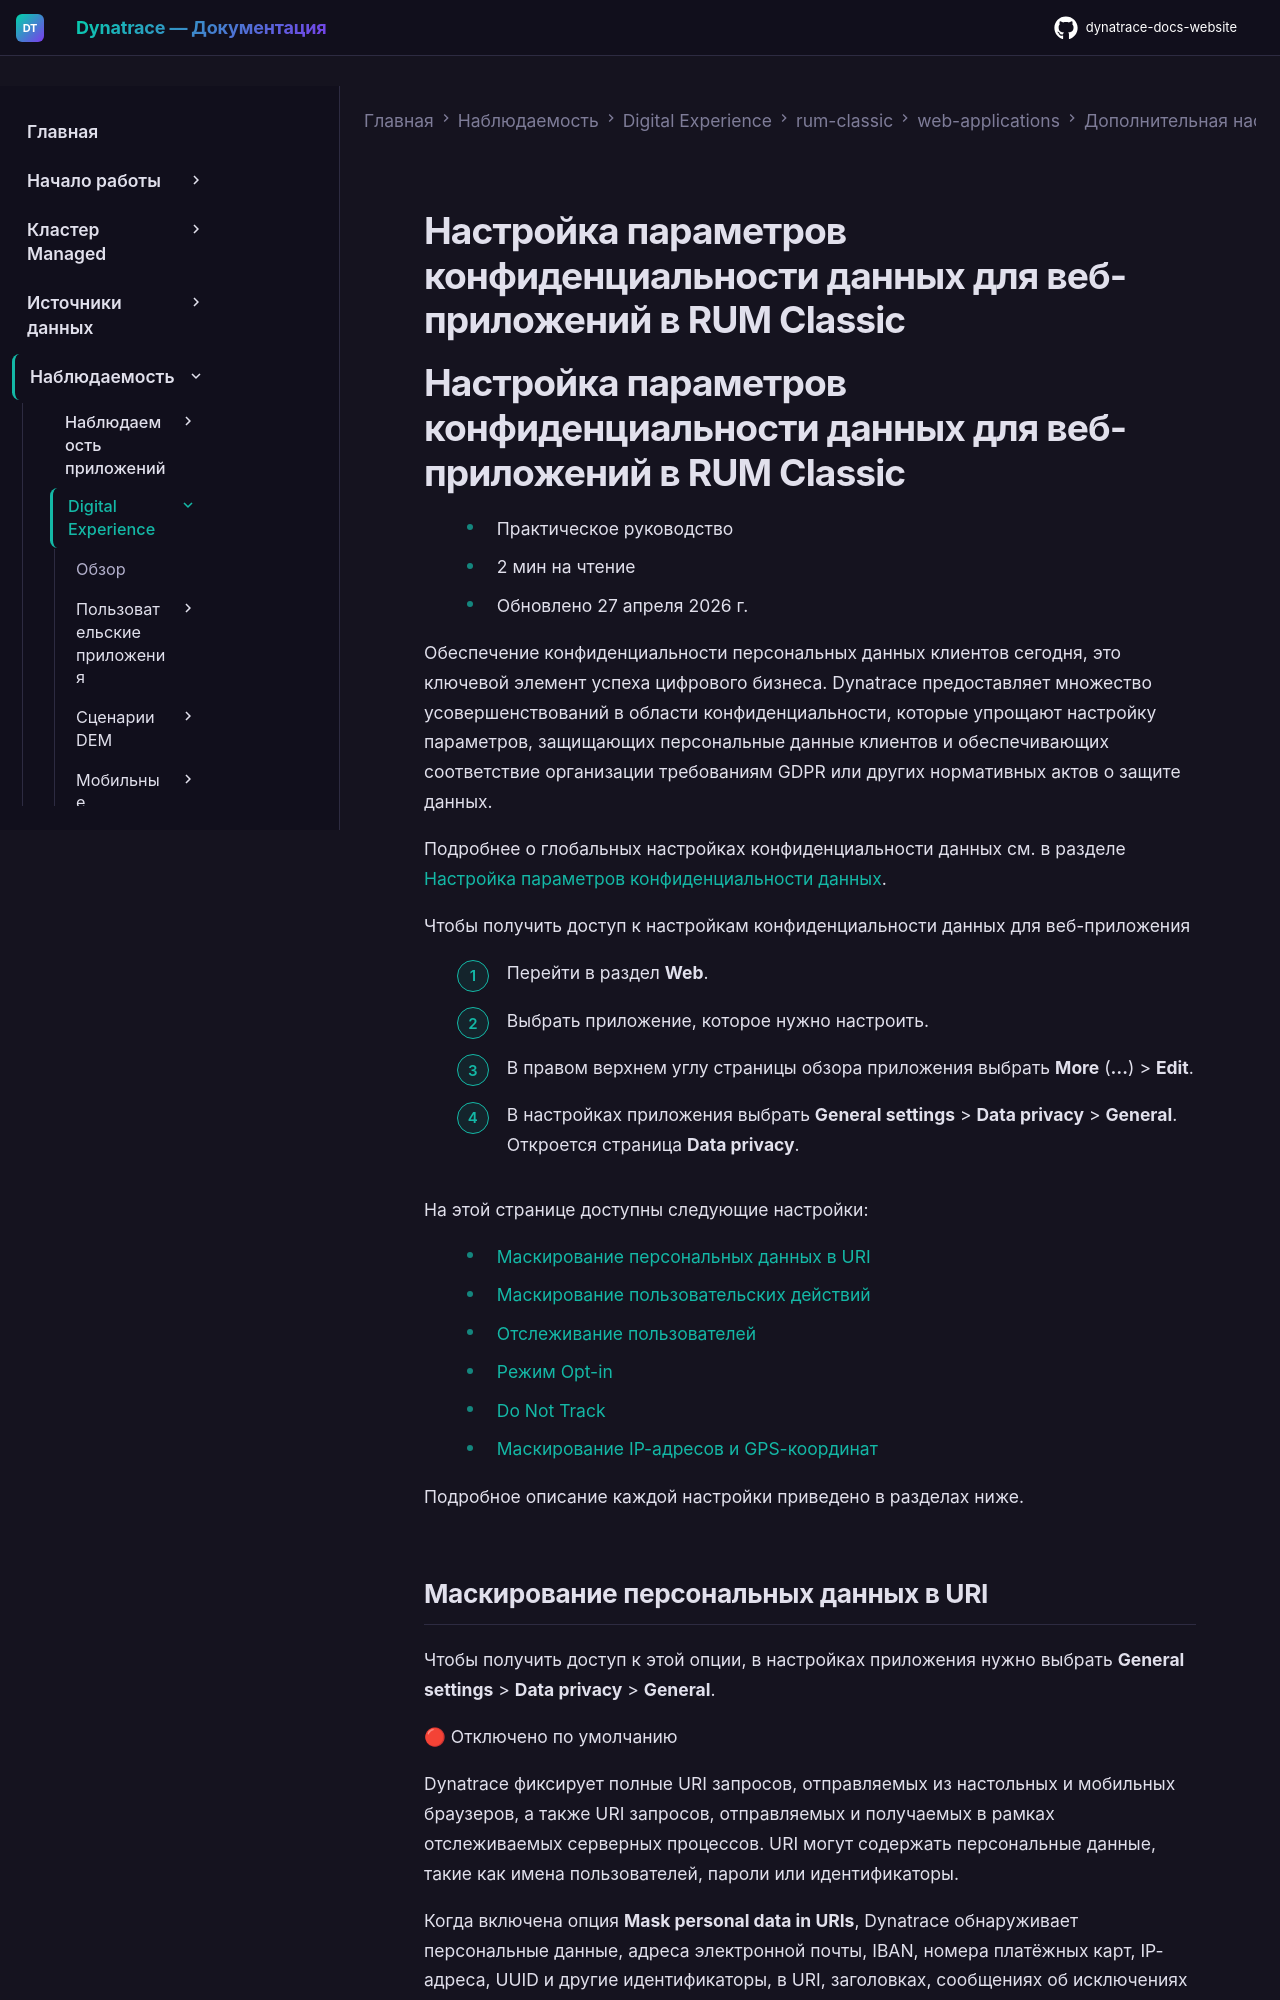

repository: Yerkebulan-Ardabayev/dynatrace-docs-website · page: managed-ru/observe/digital-experience/rum-classic/web-applications/additional-configuration/configure-real-user-monitoring-according-to-gdpr/index.html · generator: mkdocs

---
title: Настройка параметров конфиденциальности данных для веб-приложений в RUM Classic
source: https://docs.dynatrace.com/managed/observe/digital-experience/rum-classic/web-applications/additional-configuration/configure-real-user-monitoring-according-to-gdpr
---

# Настройка параметров конфиденциальности данных для веб-приложений в RUM Classic

# Настройка параметров конфиденциальности данных для веб-приложений в RUM Classic

* Практическое руководство
* 2 мин на чтение
* Обновлено 27 апреля 2026 г.

Обеспечение конфиденциальности персональных данных клиентов сегодня, это ключевой элемент успеха цифрового бизнеса. Dynatrace предоставляет множество усовершенствований в области конфиденциальности, которые упрощают настройку параметров, защищающих персональные данные клиентов и обеспечивающих соответствие организации требованиям GDPR или других нормативных актов о защите данных.

Подробнее о глобальных настройках конфиденциальности данных см. в разделе [Настройка параметров конфиденциальности данных](/managed/manage/data-privacy-and-security/configuration/configure-global-privacy-settings "Узнайте, как настроить маскирование данных о конфиденциальности для IP-адресов конечных пользователей, геолокации и имён пользовательских действий.").

Чтобы получить доступ к настройкам конфиденциальности данных для веб-приложения

1. Перейти в раздел **Web**.
2. Выбрать приложение, которое нужно настроить.
3. В правом верхнем углу страницы обзора приложения выбрать **More** (**…**) > **Edit**.
4. В настройках приложения выбрать **General settings** > **Data privacy** > **General**. Откроется страница **Data privacy**.

На этой странице доступны следующие настройки:

* [Маскирование персональных данных в URI](#mask-uris)
* [Маскирование пользовательских действий](#mask-user-actions)
* [Отслеживание пользователей](#user-tracking)
* [Режим Opt-in](#user-opt-in-mode-gdpr)
* [Do Not Track](#do-not-track-gdpr)
* [Маскирование IP-адресов и GPS-координат](#mask-ip-and-gps)

Подробное описание каждой настройки приведено в разделах ниже.
